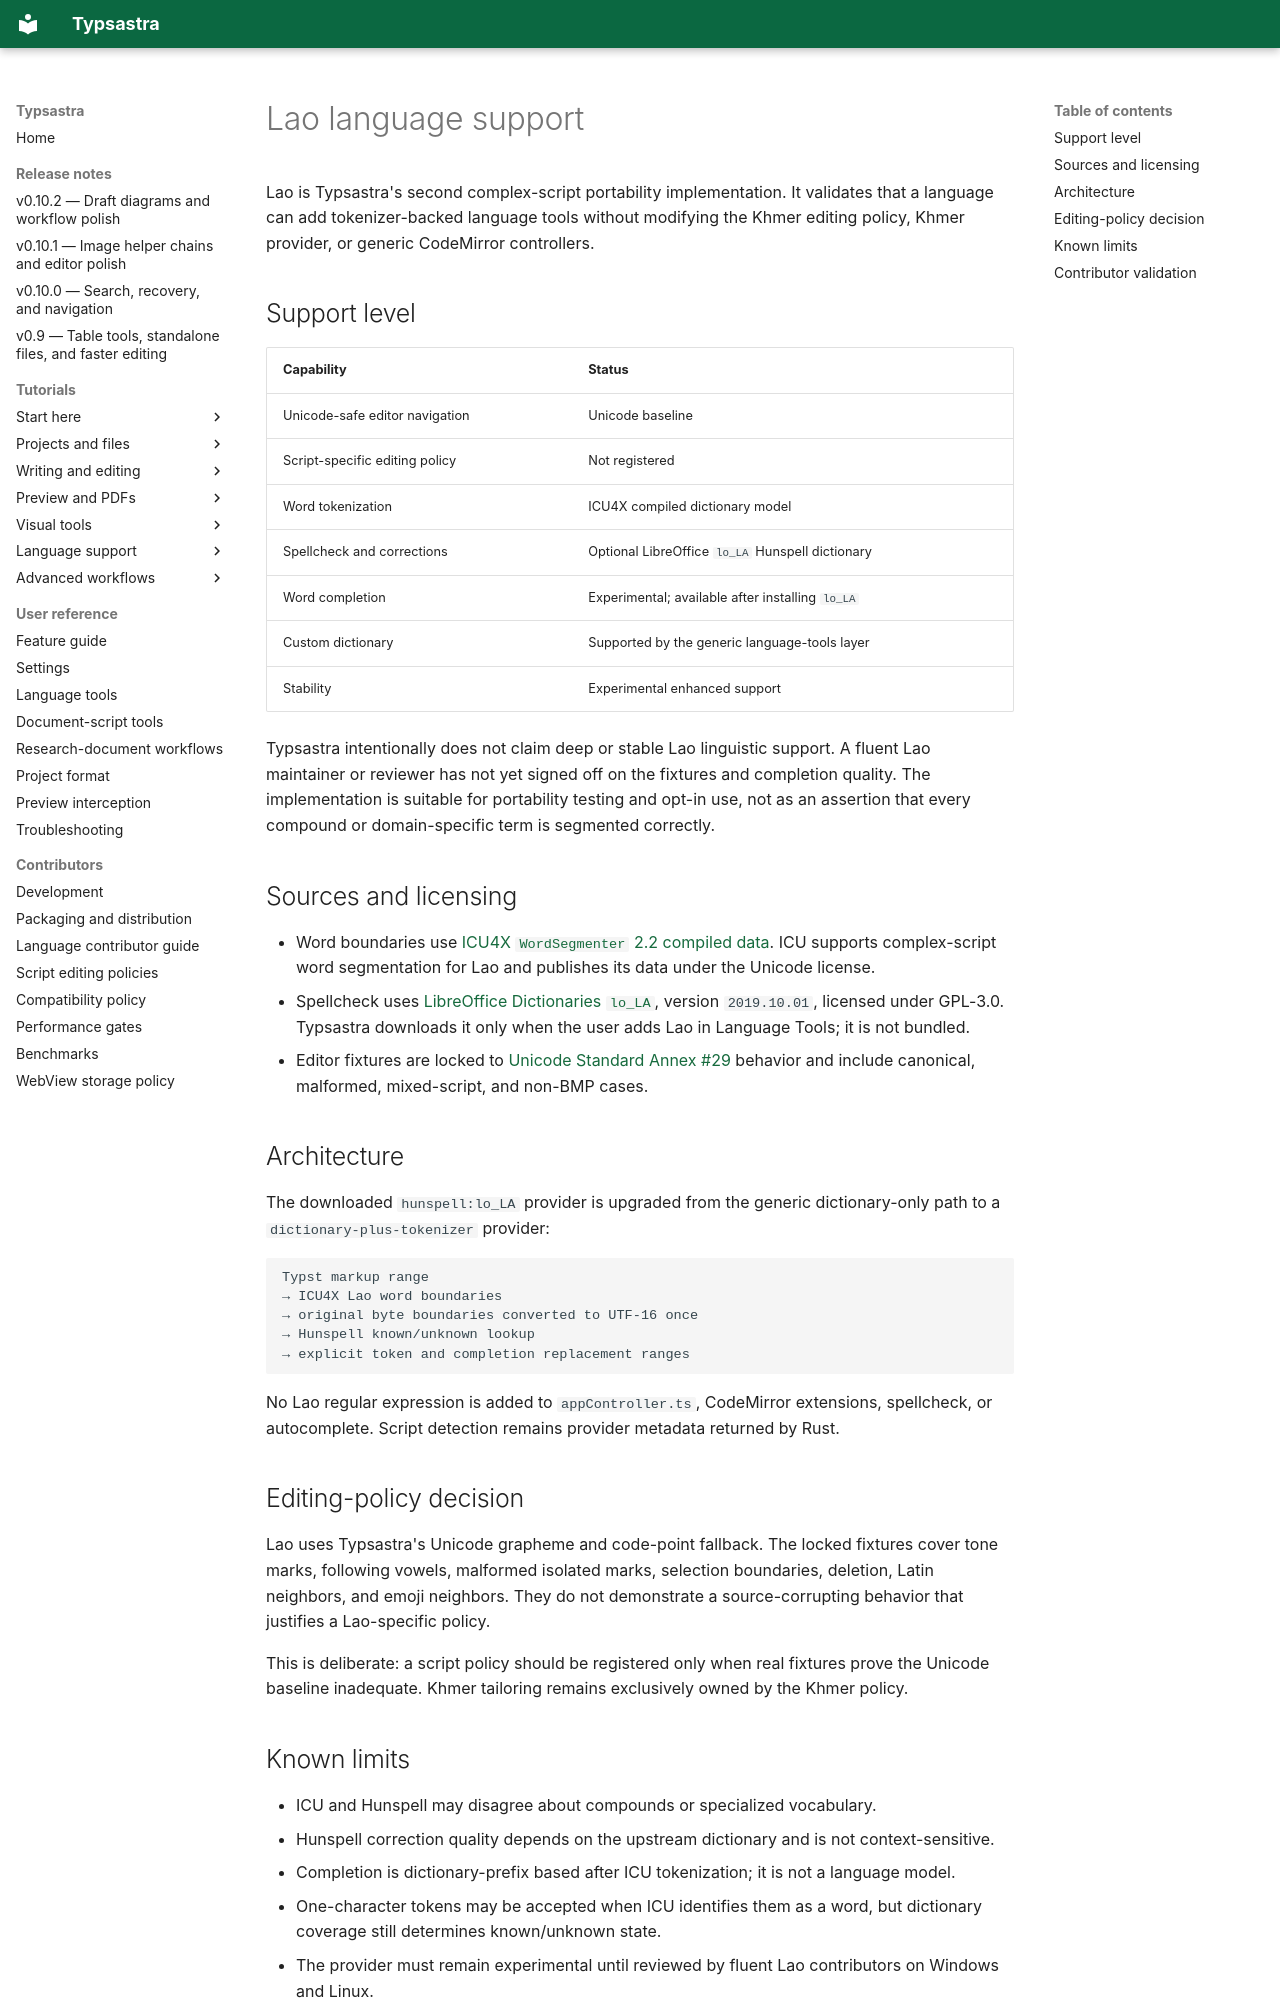

repository: Sovichea/typsastra · page: LAO_LANGUAGE_SUPPORT/index.html · generator: mkdocs

# Lao language support

Lao is Typsastra's second complex-script portability implementation. It validates that a language can add tokenizer-backed language tools without modifying the Khmer editing policy, Khmer provider, or generic CodeMirror controllers.

## Support level

| Capability | Status |
|---|---|
| Unicode-safe editor navigation | Unicode baseline |
| Script-specific editing policy | Not registered |
| Word tokenization | ICU4X compiled dictionary model |
| Spellcheck and corrections | Optional LibreOffice `lo_LA` Hunspell dictionary |
| Word completion | Experimental; available after installing `lo_LA` |
| Custom dictionary | Supported by the generic language-tools layer |
| Stability | Experimental enhanced support |

Typsastra intentionally does not claim deep or stable Lao linguistic support. A fluent Lao maintainer or reviewer has not yet signed off on the fixtures and completion quality. The implementation is suitable for portability testing and opt-in use, not as an assertion that every compound or domain-specific term is segmented correctly.

## Sources and licensing

- Word boundaries use [ICU4X `WordSegmenter` 2.2 compiled data](https://docs.rs/icu_segmenter/2.2.0/icu_segmenter/struct.WordSegmenter.html). ICU supports complex-script word segmentation for Lao and publishes its data under the Unicode license.
- Spellcheck uses [LibreOffice Dictionaries `lo_LA`](https://github.com/LibreOffice/dictionaries/tree/master/lo_LA), version `2019.10.01`, licensed under GPL-3.0. Typsastra downloads it only when the user adds Lao in Language Tools; it is not bundled.
- Editor fixtures are locked to [Unicode Standard Annex #29](https://www.unicode.org/reports/tr29/) behavior and include canonical, malformed, mixed-script, and non-BMP cases.

## Architecture

The downloaded `hunspell:lo_LA` provider is upgraded from the generic dictionary-only path to a `dictionary-plus-tokenizer` provider:

```text
Typst markup range
→ ICU4X Lao word boundaries
→ original byte boundaries converted to UTF-16 once
→ Hunspell known/unknown lookup
→ explicit token and completion replacement ranges
```

No Lao regular expression is added to `appController.ts`, CodeMirror extensions, spellcheck, or autocomplete. Script detection remains provider metadata returned by Rust.

## Editing-policy decision

Lao uses Typsastra's Unicode grapheme and code-point fallback. The locked fixtures cover tone marks, following vowels, malformed isolated marks, selection boundaries, deletion, Latin neighbors, and emoji neighbors. They do not demonstrate a source-corrupting behavior that justifies a Lao-specific policy.

This is deliberate: a script policy should be registered only when real fixtures prove the Unicode baseline inadequate. Khmer tailoring remains exclusively owned by the Khmer policy.
